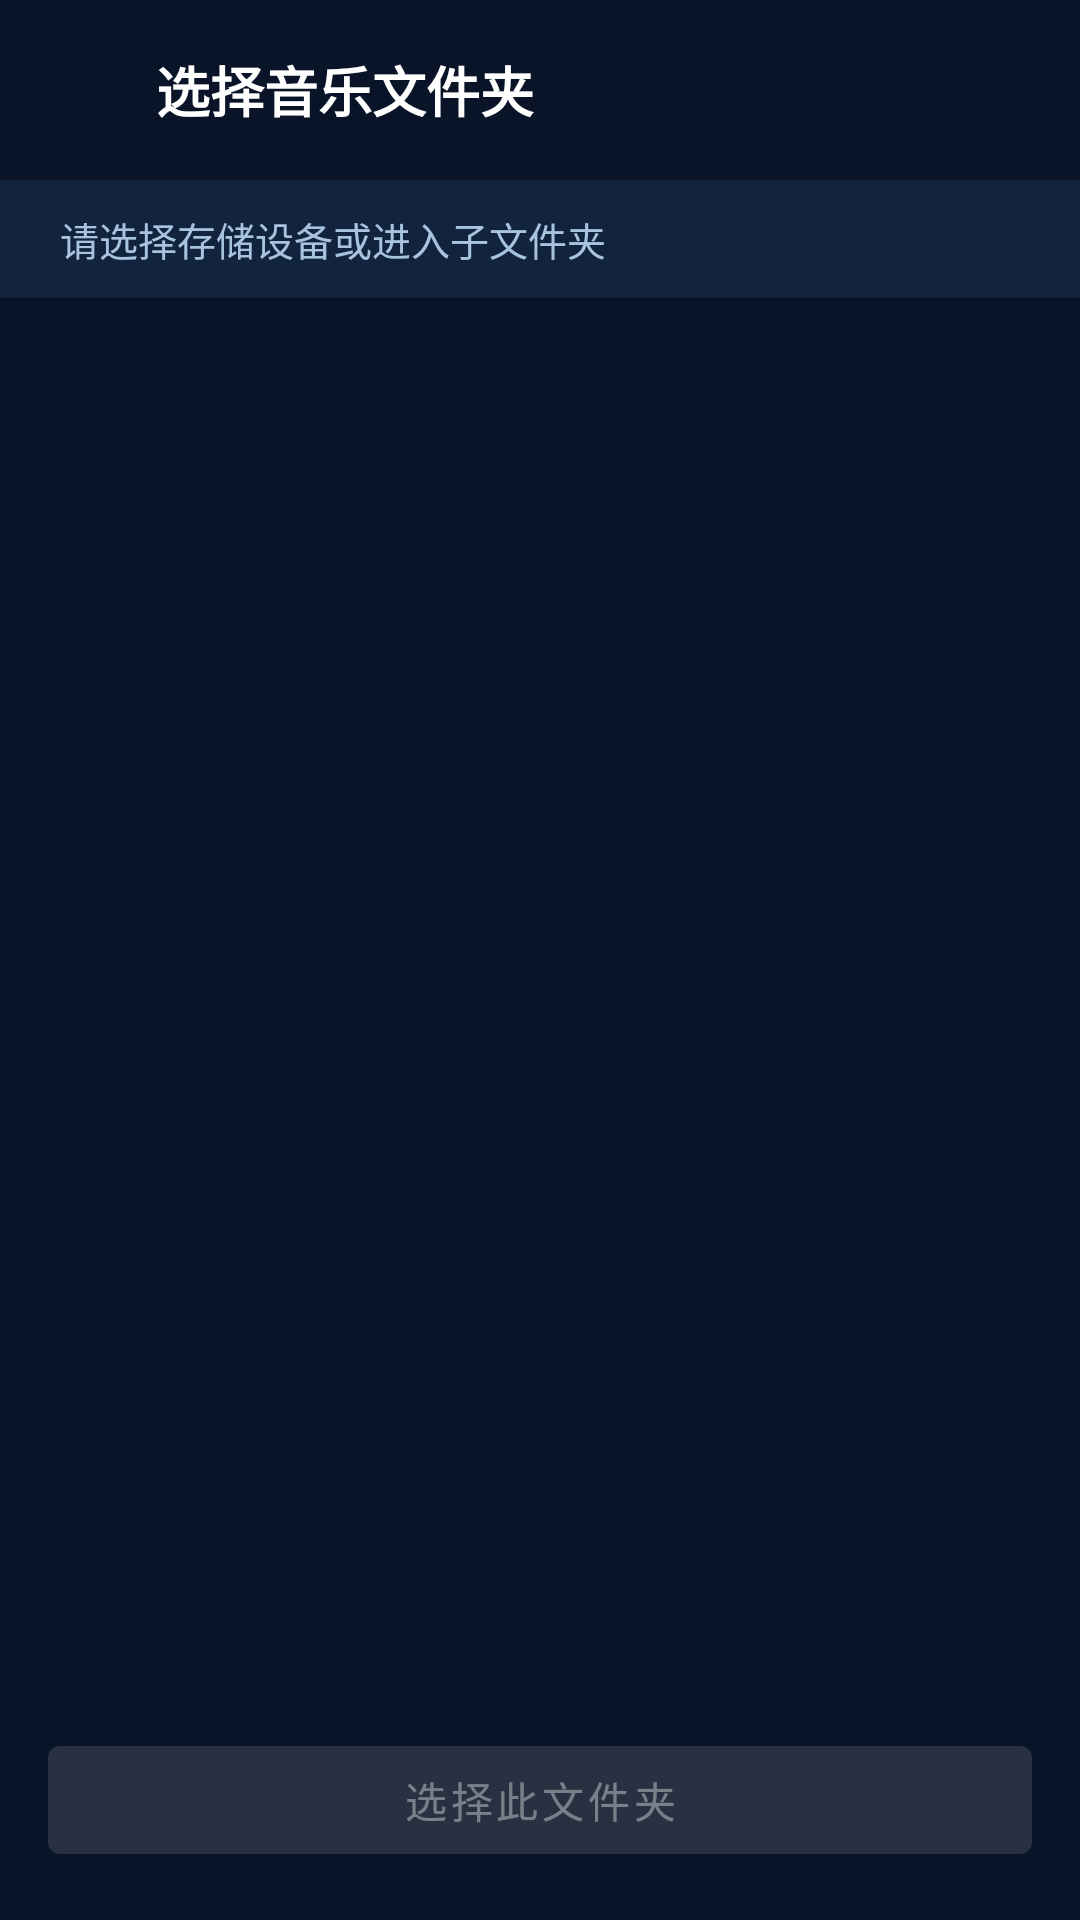

Here is an Android app screen rendered from its layout file. Give the layout XML and the strings, colors and styles it references.
<!-- AndroidManifest.xml: application theme Theme.AirMusic -->
<!-- res/layout/activity_folder_picker.xml -->
﻿<?xml version="1.0" encoding="utf-8"?>
<LinearLayout xmlns:android="http://schemas.android.com/apk/res/android"
    android:layout_width="match_parent"
    android:layout_height="match_parent"
    android:orientation="vertical">

    <LinearLayout
        android:layout_width="match_parent"
        android:layout_height="wrap_content"
        android:gravity="center_vertical"
        android:orientation="horizontal"
        android:paddingStart="8dp"
        android:paddingTop="8dp"
        android:paddingEnd="16dp"
        android:paddingBottom="8dp">

        <ImageButton
            android:id="@+id/btn_back"
            android:layout_width="44dp"
            android:layout_height="44dp"
            android:background="@android:color/transparent"
            android:contentDescription="@string/previous"
            android:src="@drawable/ic_prev"
            android:tint="@color/text_primary" />

        <TextView
            android:layout_width="0dp"
            android:layout_height="wrap_content"
            android:layout_weight="1"
            android:text="@string/folder_picker_title"
            android:textColor="@color/text_primary"
            android:textSize="18sp"
            android:textStyle="bold" />
    </LinearLayout>

    <TextView
        android:id="@+id/path_text"
        android:layout_width="match_parent"
        android:layout_height="wrap_content"
        android:background="@color/surface"
        android:ellipsize="middle"
        android:maxLines="2"
        android:paddingStart="20dp"
        android:paddingTop="10dp"
        android:paddingEnd="20dp"
        android:paddingBottom="10dp"
        android:text="@string/folder_pick_hint"
        android:textColor="@color/text_secondary"
        android:textSize="13sp" />

    <TextView
        android:id="@+id/status_text"
        android:layout_width="match_parent"
        android:layout_height="wrap_content"
        android:paddingStart="20dp"
        android:paddingTop="10dp"
        android:paddingEnd="20dp"
        android:visibility="gone"
        android:textColor="@color/accent"
        android:textSize="13sp" />

    <Button
        android:id="@+id/btn_grant"
        android:layout_width="match_parent"
        android:layout_height="wrap_content"
        android:layout_marginStart="20dp"
        android:layout_marginTop="8dp"
        android:layout_marginEnd="20dp"
        android:visibility="gone"
        android:text="@string/folder_grant"
        android:textColor="@color/background"
        android:backgroundTint="@color/accent" />

    <ListView
        android:id="@+id/folder_list"
        android:layout_width="match_parent"
        android:layout_height="0dp"
        android:layout_weight="1"
        android:divider="@color/surface_light"
        android:dividerHeight="1dp"
        android:paddingTop="8dp" />

    <com.google.android.material.button.MaterialButton
        android:id="@+id/btn_select"
        android:layout_width="match_parent"
        android:layout_height="wrap_content"
        android:layout_margin="16dp"
        android:enabled="false"
        android:text="@string/folder_select" />
</LinearLayout>
<!-- resources referenced by this layout -->
<resources>
  <color name="accent">#81D4FA</color>
  <color name="background">#0A1428</color>
  <color name="surface">#12233D</color>
  <color name="surface_light">#1B3550</color>
  <color name="text_primary">#FFFFFF</color>
  <color name="text_secondary">#A8C3E0</color>
  <string name="folder_grant">去授权</string>
  <string name="folder_pick_hint">请选择存储设备或进入子文件夹</string>
  <string name="folder_picker_title">选择音乐文件夹</string>
  <string name="folder_select">选择此文件夹</string>
  <string name="previous">上一首</string>
  <style name="Theme.AirMusic" parent="Theme.MaterialComponents.DayNight.NoActionBar">
          <item name="colorPrimary">@color/primary</item>
          <item name="colorPrimaryVariant">@color/primary_dark</item>
          <item name="colorOnPrimary">@color/text_primary</item>
          <item name="colorSecondary">@color/accent</item>
          <item name="colorSecondaryVariant">@color/accent</item>
          <item name="colorOnSecondary">@color/background</item>
          <item name="android:colorBackground">@color/background</item>
          <item name="colorSurface">@color/surface</item>
          <item name="colorOnSurface">@color/text_primary</item>
          <item name="android:colorControlHighlight">@android:color/transparent</item>
          <item name="colorControlHighlight">@android:color/transparent</item>
          <item name="android:statusBarColor">@color/background</item>
          <item name="android:windowBackground">@color/background</item>
      </style>
  <color name="primary">#4FC3F7</color>
  <color name="primary_dark">#0288D1</color>
</resources>
